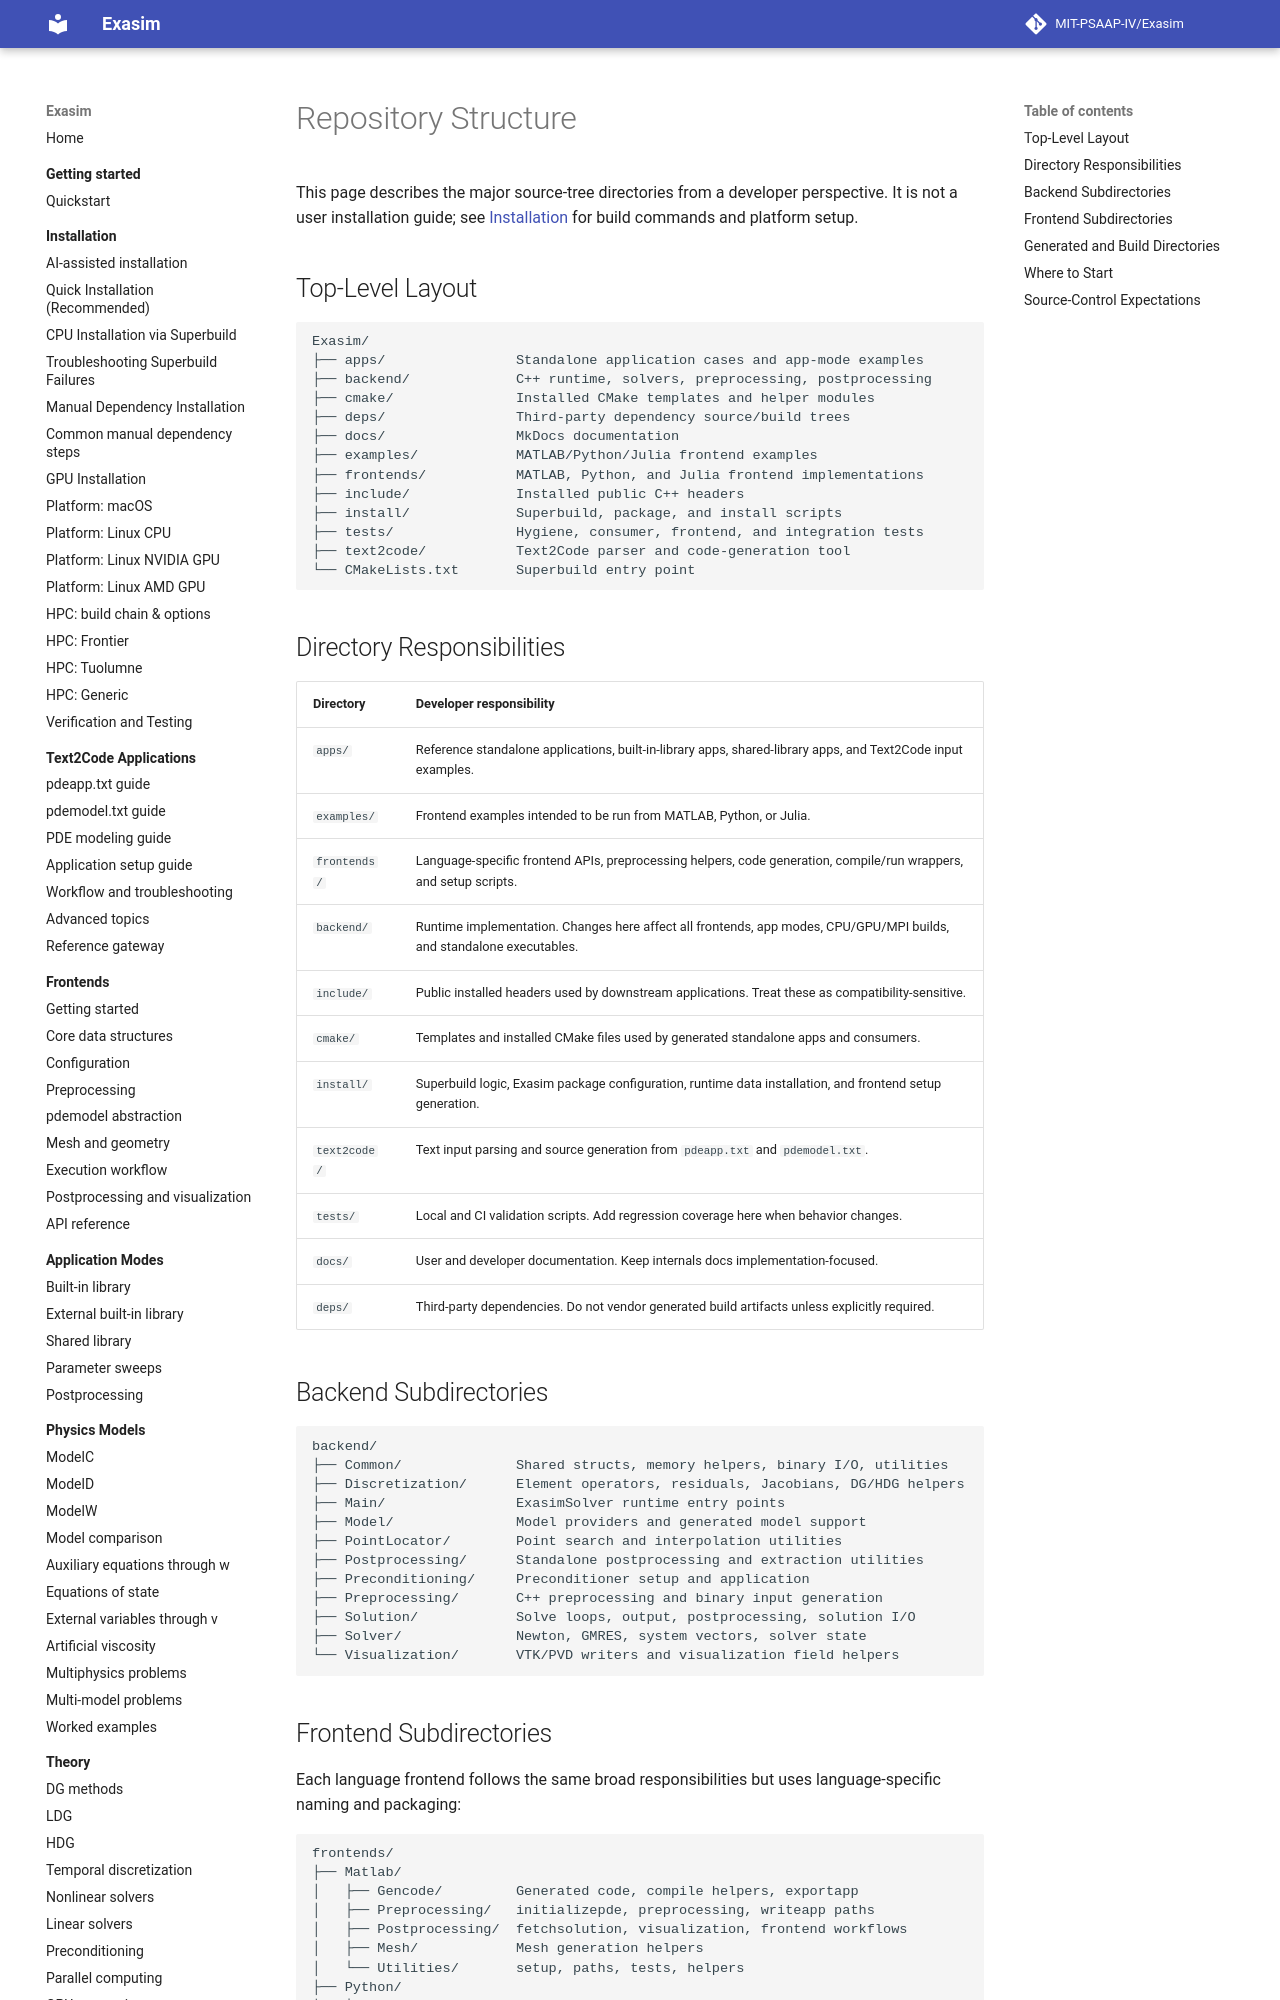

repository: MIT-PSAAP-IV/Exasim · page: internals/repository-structure/index.html · generator: mkdocs

# Repository Structure

This page describes the major source-tree directories from a developer
perspective. It is not a user installation guide; see
[Installation](../install/index.md) for build commands and platform setup.

## Top-Level Layout

```text
Exasim/
├── apps/                Standalone application cases and app-mode examples
├── backend/             C++ runtime, solvers, preprocessing, postprocessing
├── cmake/               Installed CMake templates and helper modules
├── deps/                Third-party dependency source/build trees
├── docs/                MkDocs documentation
├── examples/            MATLAB/Python/Julia frontend examples
├── frontends/           MATLAB, Python, and Julia frontend implementations
├── include/             Installed public C++ headers
├── install/             Superbuild, package, and install scripts
├── tests/               Hygiene, consumer, frontend, and integration tests
├── text2code/           Text2Code parser and code-generation tool
└── CMakeLists.txt       Superbuild entry point
```

## Directory Responsibilities

| Directory | Developer responsibility |
| --- | --- |
| `apps/` | Reference standalone applications, built-in-library apps, shared-library apps, and Text2Code input examples. |
| `examples/` | Frontend examples intended to be run from MATLAB, Python, or Julia. |
| `frontends/` | Language-specific frontend APIs, preprocessing helpers, code generation, compile/run wrappers, and setup scripts. |
| `backend/` | Runtime implementation. Changes here affect all frontends, app modes, CPU/GPU/MPI builds, and standalone executables. |
| `include/` | Public installed headers used by downstream applications. Treat these as compatibility-sensitive. |
| `cmake/` | Templates and installed CMake files used by generated standalone apps and consumers. |
| `install/` | Superbuild logic, Exasim package configuration, runtime data installation, and frontend setup generation. |
| `text2code/` | Text input parsing and source generation from `pdeapp.txt` and `pdemodel.txt`. |
| `tests/` | Local and CI validation scripts. Add regression coverage here when behavior changes. |
| `docs/` | User and developer documentation. Keep internals docs implementation-focused. |
| `deps/` | Third-party dependencies. Do not vendor generated build artifacts unless explicitly required. |

## Backend Subdirectories

```text
backend/
├── Common/              Shared structs, memory helpers, binary I/O, utilities
├── Discretization/      Element operators, residuals, Jacobians, DG/HDG helpers
├── Main/                ExasimSolver runtime entry points
├── Model/               Model providers and generated model support
├── PointLocator/        Point search and interpolation utilities
├── Postprocessing/      Standalone postprocessing and extraction utilities
├── Preconditioning/     Preconditioner setup and application
├── Preprocessing/       C++ preprocessing and binary input generation
├── Solution/            Solve loops, output, postprocessing, solution I/O
├── Solver/              Newton, GMRES, system vectors, solver state
└── Visualization/       VTK/PVD writers and visualization field helpers
```
